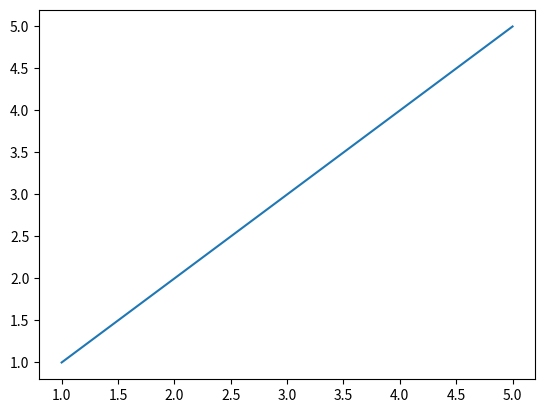

Reproduce this figure in Python.
# -*- coding: utf-8 -*-

#image processing 
#we use pypplot 


from matplotlib import pyplot as plt
import numpy as np

X=[1,2,3,4,5]
Y=[1,2,3,4,5]

a = np.array(X)
b = np.array(Y)

plt.plot(a,b)


